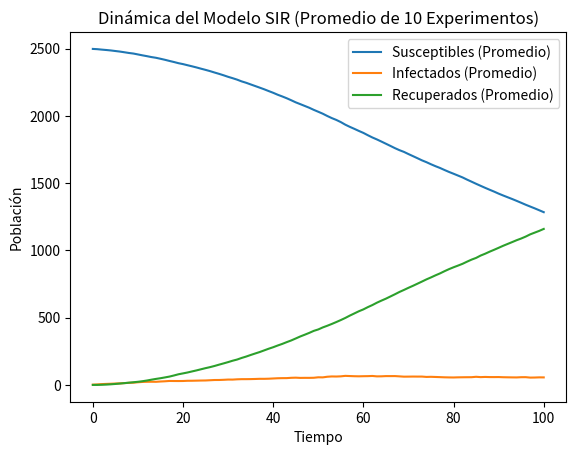

Here is the Python script that generated this plot:
import numpy as np
import matplotlib.pyplot as plt
from matplotlib.animation import FuncAnimation

# Parámetros (ajustados según la imagen)
N, M = 50, 50  # Tamaño de la grilla
beta = 0.1     # Probabilidad de contagio
gamma = 0.25   # Probabilidad de recuperación
r = 1          # Radio de interacción
tiempo_total = 100
I0 = 2          # Número inicial de infectados

# Número de experimentos
Nexp = 10

# Generar posiciones iniciales aleatorias (una sola vez)
posiciones_iniciales = [(np.random.randint(N), np.random.randint(M)) for _ in range(I0)]

# Lista para almacenar los historiales de todos los experimentos
historiales_grillas = []

# Función para actualizar la grilla en cada paso de tiempo
def actualizar_grilla(grilla):
    nueva_grilla = grilla.copy()
    for i in range(N):
        for j in range(M):
            if grilla[i, j] == 1:  # Infectado
                for x in range(max(0, i-r), min(N, i+r+1)):
                    for y in range(max(0, j-r), min(M, j+r+1)):
                        if grilla[x, y] == 0:  # Susceptible
                            if np.random.rand() < beta:
                                nueva_grilla[x, y] = 1
                if np.random.rand() < gamma:
                    nueva_grilla[i, j] = 2  # Recuperado
    return nueva_grilla

# Bucle para realizar múltiples experimentos
for _ in range(Nexp):
    # Inicializar la grilla
    grilla = np.zeros((N, M))
    for i, j in posiciones_iniciales:
        grilla[i, j] = 1

    # Listas para almacenar el historial de S, I y R de este experimento
    S, I, R = [np.sum(grilla == 0)], [np.sum(grilla == 1)], [np.sum(grilla == 2)]

    # Simulación (sin animación en este caso, solo cálculo)
    for _ in range(tiempo_total):
        grilla = actualizar_grilla(grilla)
        S.append(np.sum(grilla == 0))
        I.append(np.sum(grilla == 1))
        R.append(np.sum(grilla == 2))

    # Almacenar el historial de este experimento
    historiales_grillas.append(np.array([S, I, R]))

# Convertir la lista de historiales en un array NumPy
historiales_grillas = np.array(historiales_grillas)

# Calcular el promedio a lo largo del eje de los experimentos
promedio_grillas = np.mean(historiales_grillas, axis=0)

# Graficar el promedio de S, I y R
plt.figure()
plt.plot(promedio_grillas[0], label='Susceptibles (Promedio)')
plt.plot(promedio_grillas[1], label='Infectados (Promedio)')
plt.plot(promedio_grillas[2], label='Recuperados (Promedio)')
plt.xlabel('Tiempo')
plt.ylabel('Población')
plt.legend()
plt.title('Dinámica del Modelo SIR (Promedio de {} Experimentos)'.format(Nexp))
plt.show()